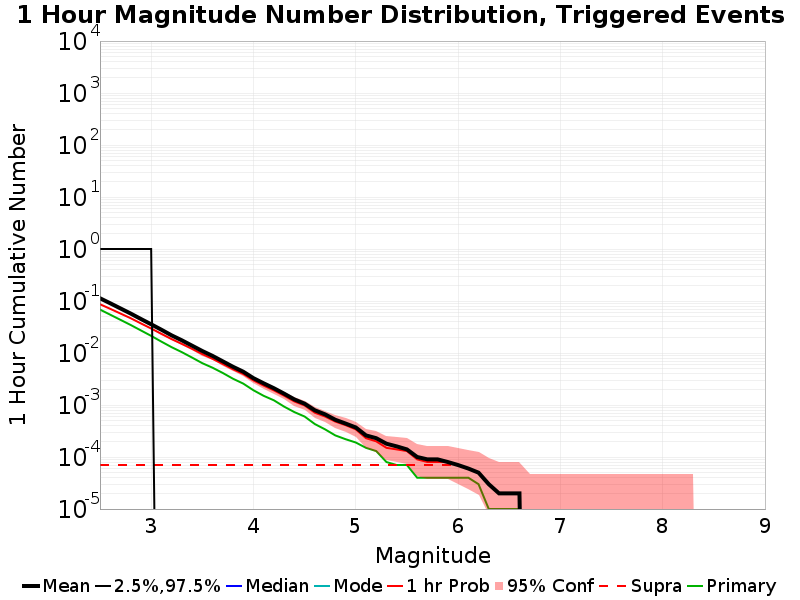

The table this chart was drawn from, first rows:
Mag, Mean, 2.5 %ile, 97.5 %ile, Median, Mode, 1 hr Probability, 1 hr Supra-Seis Prob, Primary Aftershocks Mean
2.5, 0.1129, 0.0, 1.0, 0.0, 0.0, 0.08666, 7.0E-5, 0.06839
2.6, 0.09037, 0.0, 1.0, 0.0, 0.0, 0.07063, 7.0E-5, 0.05451
2.7, 0.07196, 0.0, 1.0, 0.0, 0.0, 0.05744, 7.0E-5, 0.04342
2.8, 0.05734, 0.0, 1.0, 0.0, 0.0, 0.04667, 7.0E-5, 0.03456
2.9, 0.04507, 0.0, 1.0, 0.0, 0.0, 0.03705, 7.0E-5, 0.02715
3.0, 0.03561, 0.0, 1.0, 0.0, 0.0, 0.02959, 7.0E-5, 0.02135
3.1, 0.02802, 0.0, 0.0, 0.0, 0.0, 0.0234, 7.0E-5, 0.01655
3.2, 0.02183, 0.0, 0.0, 0.0, 0.0, 0.01847, 7.0E-5, 0.01294
3.3, 0.01753, 0.0, 0.0, 0.0, 0.0, 0.01496, 7.0E-5, 0.01038
3.4, 0.01383, 0.0, 0.0, 0.0, 0.0, 0.01202, 7.0E-5, 0.00816
3.5, 0.01091, 0.0, 0.0, 0.0, 0.0, 0.00953, 7.0E-5, 0.00637
3.6, 0.00879, 0.0, 0.0, 0.0, 0.0, 0.00773, 7.0E-5, 0.00521
3.7, 0.00691, 0.0, 0.0, 0.0, 0.0, 0.00615, 7.0E-5, 0.00413
3.8, 0.00543, 0.0, 0.0, 0.0, 0.0, 0.00486, 7.0E-5, 0.0032
3.9, 0.00437, 0.0, 0.0, 0.0, 0.0, 0.00395, 7.0E-5, 0.00258
4.0, 0.00328, 0.0, 0.0, 0.0, 0.0, 0.00297, 7.0E-5, 0.00192
4.1, 0.00261, 0.0, 0.0, 0.0, 0.0, 0.00236, 7.0E-5, 0.0015
4.2, 0.0021, 0.0, 0.0, 0.0, 0.0, 0.00191, 7.0E-5, 0.00123
4.3, 0.00165, 0.0, 0.0, 0.0, 0.0, 0.00151, 7.0E-5, 9.3E-4
4.4, 0.00128, 0.0, 0.0, 0.0, 0.0, 0.00117, 7.0E-5, 7.3E-4
4.5, 0.00106, 0.0, 0.0, 0.0, 0.0, 9.8E-4, 7.0E-5, 6.0E-4
4.6, 7.9E-4, 0.0, 0.0, 0.0, 0.0, 7.1E-4, 7.0E-5, 4.3E-4
4.7, 6.6E-4, 0.0, 0.0, 0.0, 0.0, 6.0E-4, 7.0E-5, 3.4E-4
4.8, 5.2E-4, 0.0, 0.0, 0.0, 0.0, 4.8E-4, 7.0E-5, 2.6E-4
4.9, 4.4E-4, 0.0, 0.0, 0.0, 0.0, 4.1E-4, 7.0E-5, 2.2E-4
5.0, 3.7E-4, 0.0, 0.0, 0.0, 0.0, 3.4E-4, 7.0E-5, 1.9E-4
5.1, 2.6E-4, 0.0, 0.0, 0.0, 0.0, 2.3E-4, 7.0E-5, 1.5E-4
5.2, 2.3E-4, 0.0, 0.0, 0.0, 0.0, 2.0E-4, 7.0E-5, 1.3E-4
5.3, 1.8E-4, 0.0, 0.0, 0.0, 0.0, 1.5E-4, 7.0E-5, 8.0E-5
5.4, 1.6E-4, 0.0, 0.0, 0.0, 0.0, 1.4E-4, 7.0E-5, 7.0E-5
5.5, 1.4E-4, 0.0, 0.0, 0.0, 0.0, 1.3E-4, 7.0E-5, 7.0E-5
5.6, 1.0E-4, 0.0, 0.0, 0.0, 0.0, 9.0E-5, 7.0E-5, 4.0E-5
5.7, 9.0E-5, 0.0, 0.0, 0.0, 0.0, 8.0E-5, 7.0E-5, 4.0E-5
5.8, 9.0E-5, 0.0, 0.0, 0.0, 0.0, 8.0E-5, 7.0E-5, 4.0E-5
5.9, 8.0E-5, 0.0, 0.0, 0.0, 0.0, 8.0E-5, 7.0E-5, 4.0E-5
6.0, 7.0E-5, 0.0, 0.0, 0.0, 0.0, 7.0E-5, 7.0E-5, 4.0E-5
6.1, 6.0E-5, 0.0, 0.0, 0.0, 0.0, 6.0E-5, 6.0E-5, 4.0E-5
6.2, 5.0E-5, 0.0, 0.0, 0.0, 0.0, 5.0E-5, 5.0E-5, 3.0E-5
6.3, 3.0E-5, 0.0, 0.0, 0.0, 0.0, 3.0E-5, 3.0E-5, 1.0E-5
6.4, 2.0E-5, 0.0, 0.0, 0.0, 0.0, 2.0E-5, 2.0E-5, 1.0E-5
6.5, 2.0E-5, 0.0, 0.0, 0.0, 0.0, 2.0E-5, 2.0E-5, 1.0E-5
6.6, 2.0E-5, 0.0, 0.0, 0.0, 0.0, 2.0E-5, 2.0E-5, 1.0E-5
6.7, 0.0, 0.0, 0.0, 0.0, 0.0, 0.0, 0.0, 0.0
6.8, 0.0, 0.0, 0.0, 0.0, 0.0, 0.0, 0.0, 0.0
6.9, 0.0, 0.0, 0.0, 0.0, 0.0, 0.0, 0.0, 0.0
7.0, 0.0, 0.0, 0.0, 0.0, 0.0, 0.0, 0.0, 0.0
7.1, 0.0, 0.0, 0.0, 0.0, 0.0, 0.0, 0.0, 0.0
7.2, 0.0, 0.0, 0.0, 0.0, 0.0, 0.0, 0.0, 0.0
7.3, 0.0, 0.0, 0.0, 0.0, 0.0, 0.0, 0.0, 0.0
7.4, 0.0, 0.0, 0.0, 0.0, 0.0, 0.0, 0.0, 0.0
7.5, 0.0, 0.0, 0.0, 0.0, 0.0, 0.0, 0.0, 0.0
7.6, 0.0, 0.0, 0.0, 0.0, 0.0, 0.0, 0.0, 0.0
7.7, 0.0, 0.0, 0.0, 0.0, 0.0, 0.0, 0.0, 0.0
7.8, 0.0, 0.0, 0.0, 0.0, 0.0, 0.0, 0.0, 0.0
7.9, 0.0, 0.0, 0.0, 0.0, 0.0, 0.0, 0.0, 0.0
8.0, 0.0, 0.0, 0.0, 0.0, 0.0, 0.0, 0.0, 0.0
8.1, 0.0, 0.0, 0.0, 0.0, 0.0, 0.0, 0.0, 0.0
8.2, 0.0, 0.0, 0.0, 0.0, 0.0, 0.0, 0.0, 0.0
8.3, 0.0, 0.0, 0.0, 0.0, 0.0, 0.0, 0.0, 0.0
8.4, 0.0, 0.0, 0.0, 0.0, 0.0, 0.0, 0.0, 0.0
... 6 more rows
